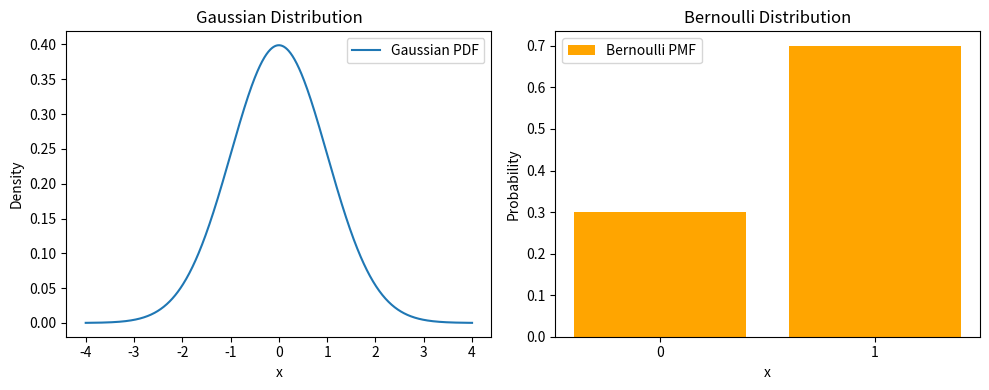

Python code for this plot:
import numpy as np
import matplotlib.pyplot as plt
from scipy.stats import norm, bernoulli

# 가우시안 분포
x = np.linspace(-4, 4, 1000)  # -4부터 4까지 1000개의 점 생성 (X 축의 범위 설정)
mean, std = 0, 1  # 평균(mean)과 표준편차(standard deviation)를 각각 0과 1로 설정
pdf = norm.pdf(x, mean, std)  # 지정된 평균과 표준편차를 사용해 가우시안 확률밀도함수(PDF) 계산

plt.figure(figsize=(10, 4))  # 전체 그래프 크기를 설정 (가로 10, 세로 4)

# 가우시안 분포 그래프
plt.subplot(1, 2, 1)  # 1행 2열의 첫 번째 서브플롯
plt.plot(x, pdf, label="Gaussian PDF")  # 가우시안 PDF를 그래프로 표시
plt.title("Gaussian Distribution")  # 그래프 제목 설정
plt.xlabel("x")  # X축 라벨 설정
plt.ylabel("Density")  # Y축 라벨 설정
plt.legend()  # 범례 추가

# 베르누이 분포
p = 0.7  # 성공 확률(success probability)을 0.7로 설정
x = [0, 1]  # 베르누이 분포에서 가능한 값 (0과 1)
pmf = bernoulli.pmf(x, p)  # 지정된 확률 p를 사용해 베르누이 확률질량함수(PMF) 계산

# 베르누이 분포 그래프
plt.subplot(1, 2, 2)  # 1행 2열의 두 번째 서브플롯
plt.bar(x, pmf, color='orange', label="Bernoulli PMF")  # PMF 값을 막대그래프로 표시
plt.title("Bernoulli Distribution")  # 그래프 제목 설정
plt.xlabel("x")  # X축 라벨 설정
plt.ylabel("Probability")  # Y축 라벨 설정
plt.xticks([0, 1])  # X축 눈금을 0과 1로 설정
plt.legend()  # 범례 추가

plt.tight_layout()  # 서브플롯 간의 간격 조정
plt.show()  # 모든 그래프를 화면에 표시
